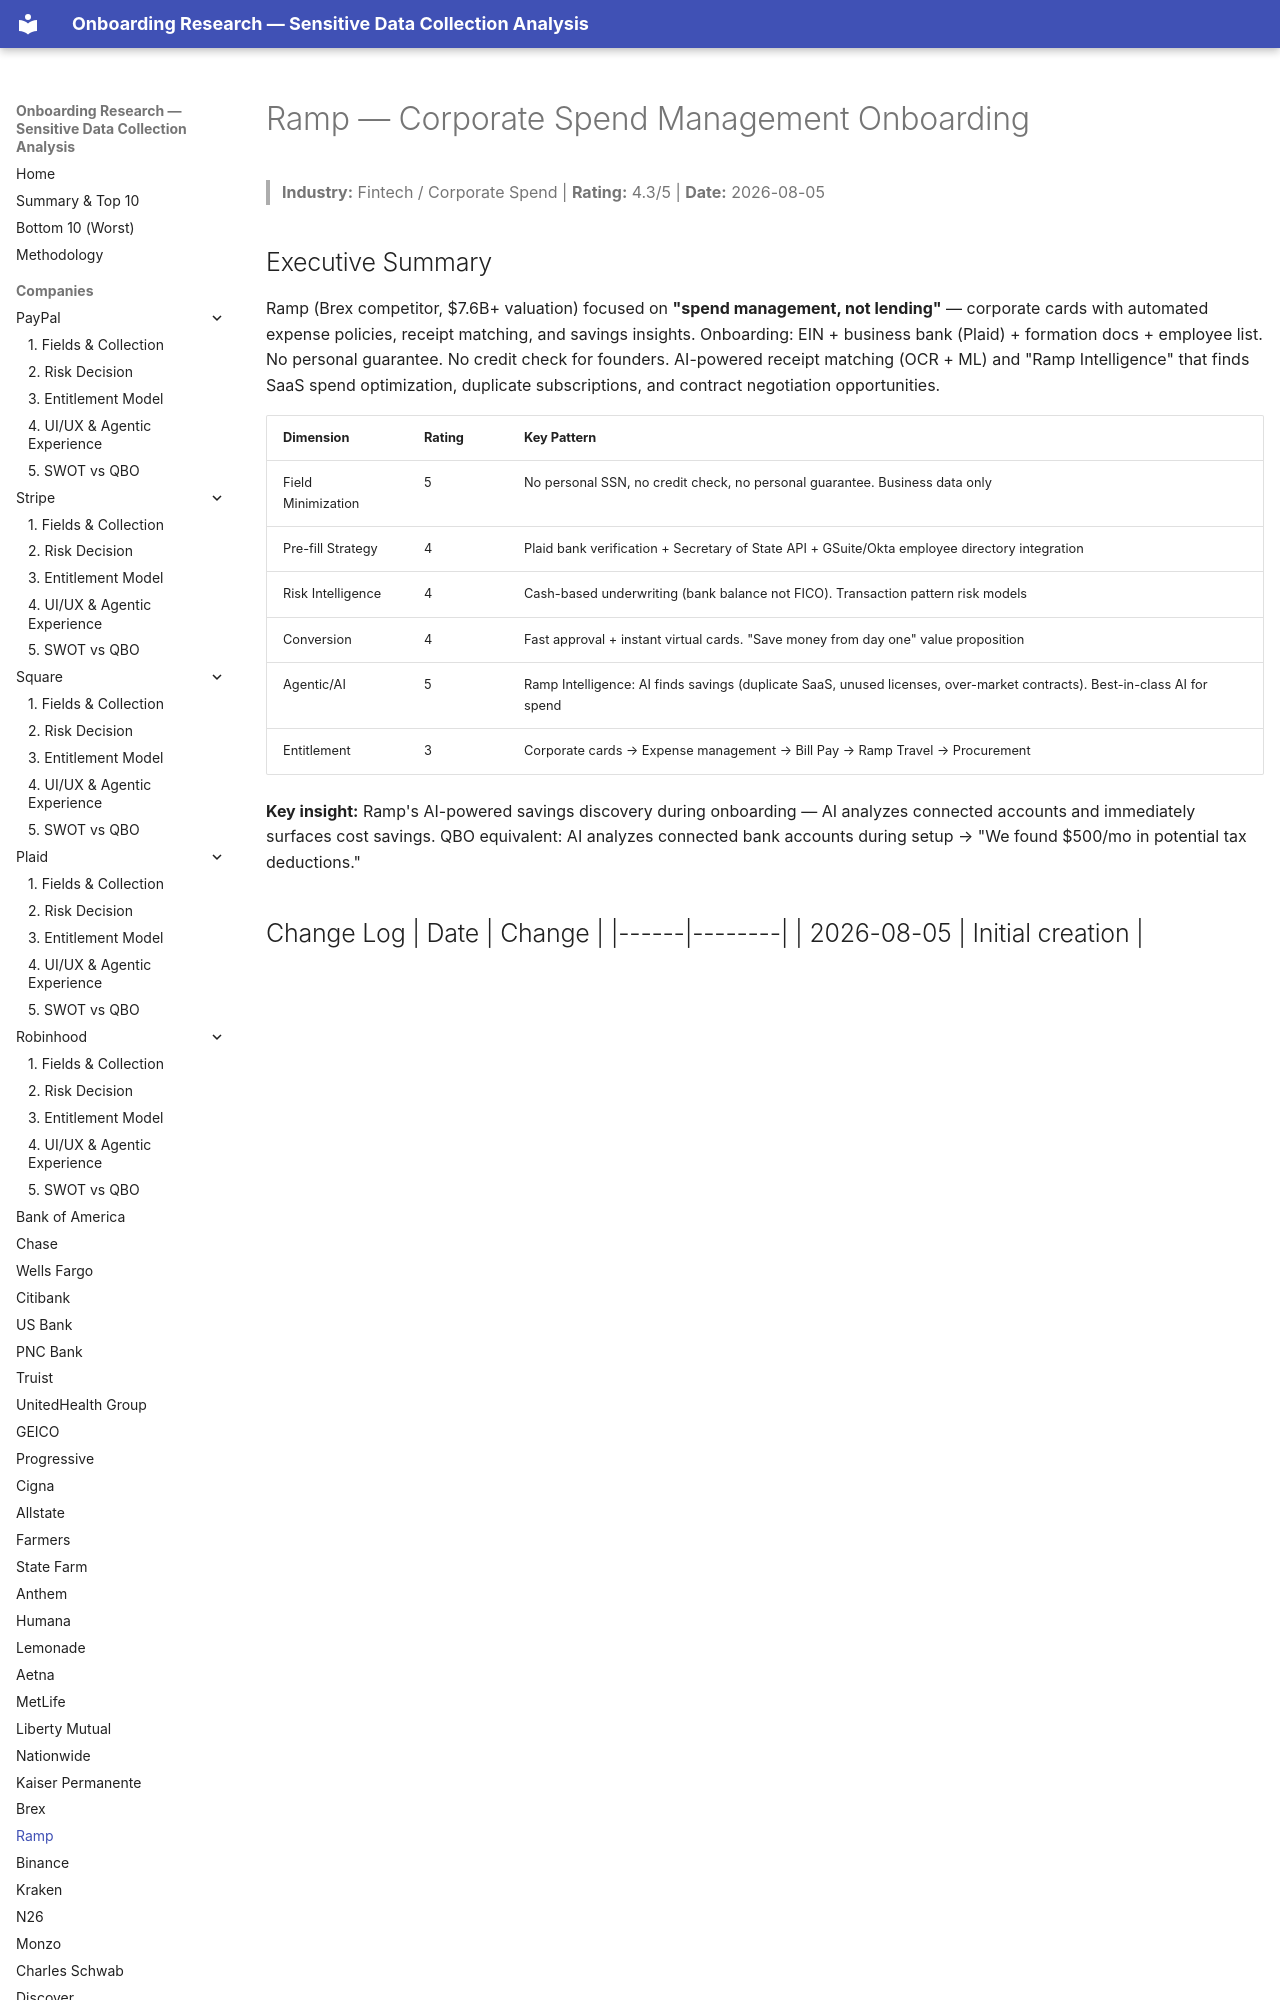

repository: cicidi/deterministic-ai-agent · page: ramp/index.html · generator: mkdocs

# Ramp — Corporate Spend Management Onboarding
> **Industry:** Fintech / Corporate Spend | **Rating:** 4.3/5 | **Date:** 2026-08-05

## Executive Summary
Ramp (Brex competitor, $7.6B+ valuation) focused on **"spend management, not lending"** — corporate cards with automated expense policies, receipt matching, and savings insights. Onboarding: EIN + business bank (Plaid) + formation docs + employee list. No personal guarantee. No credit check for founders. AI-powered receipt matching (OCR + ML) and "Ramp Intelligence" that finds SaaS spend optimization, duplicate subscriptions, and contract negotiation opportunities.
